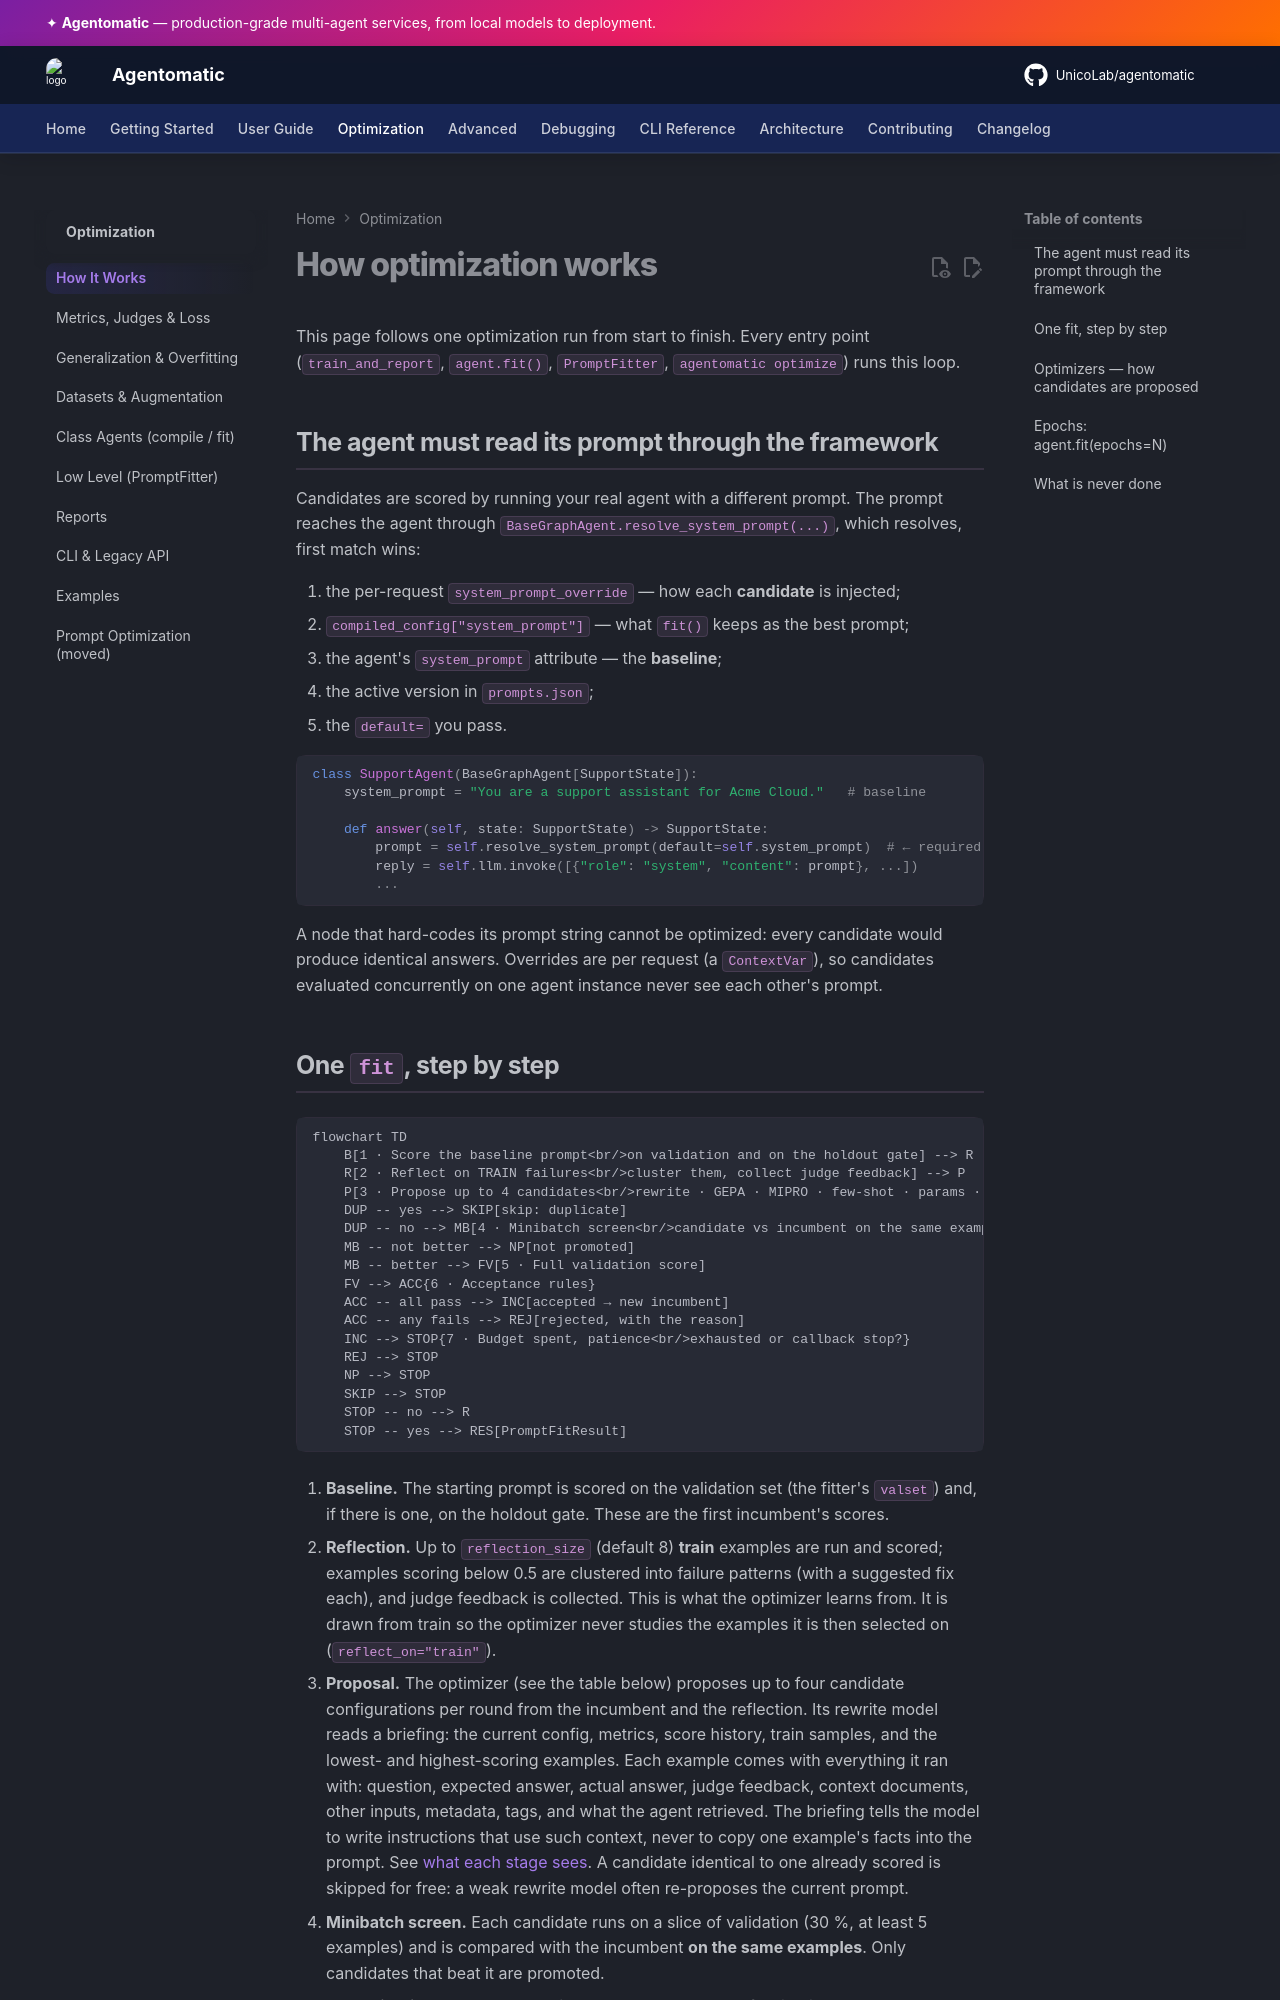

repository: UnicoLab/agentomatic · page: 1.16.0/optimization/how-it-works/index.html · generator: mkdocs

# How optimization works

This page follows one optimization run from start to finish. Every entry point
(`train_and_report`, `agent.fit()`, `PromptFitter`, `agentomatic optimize`)
runs this loop.

## The agent must read its prompt through the framework

Candidates are scored by running your real agent with a different prompt. The
prompt reaches the agent through
`BaseGraphAgent.resolve_system_prompt(...)`, which resolves, first match wins:

1. the per-request `system_prompt_override` — how each **candidate** is injected;
2. `compiled_config["system_prompt"]` — what `fit()` keeps as the best prompt;
3. the agent's `system_prompt` attribute — the **baseline**;
4. the active version in `prompts.json`;
5. the `default=` you pass.

```python
class SupportAgent(BaseGraphAgent[SupportState]):
    system_prompt = "You are a support assistant for Acme Cloud."   # baseline

    def answer(self, state: SupportState) -> SupportState:
        prompt = self.resolve_system_prompt(default=self.system_prompt)  # ← required
        reply = self.llm.invoke([{"role": "system", "content": prompt}, ...])
        ...
```

A node that hard-codes its prompt string cannot be optimized: every candidate
would produce identical answers. Overrides are per request (a `ContextVar`),
so candidates evaluated concurrently on one agent instance never see each
other's prompt.
